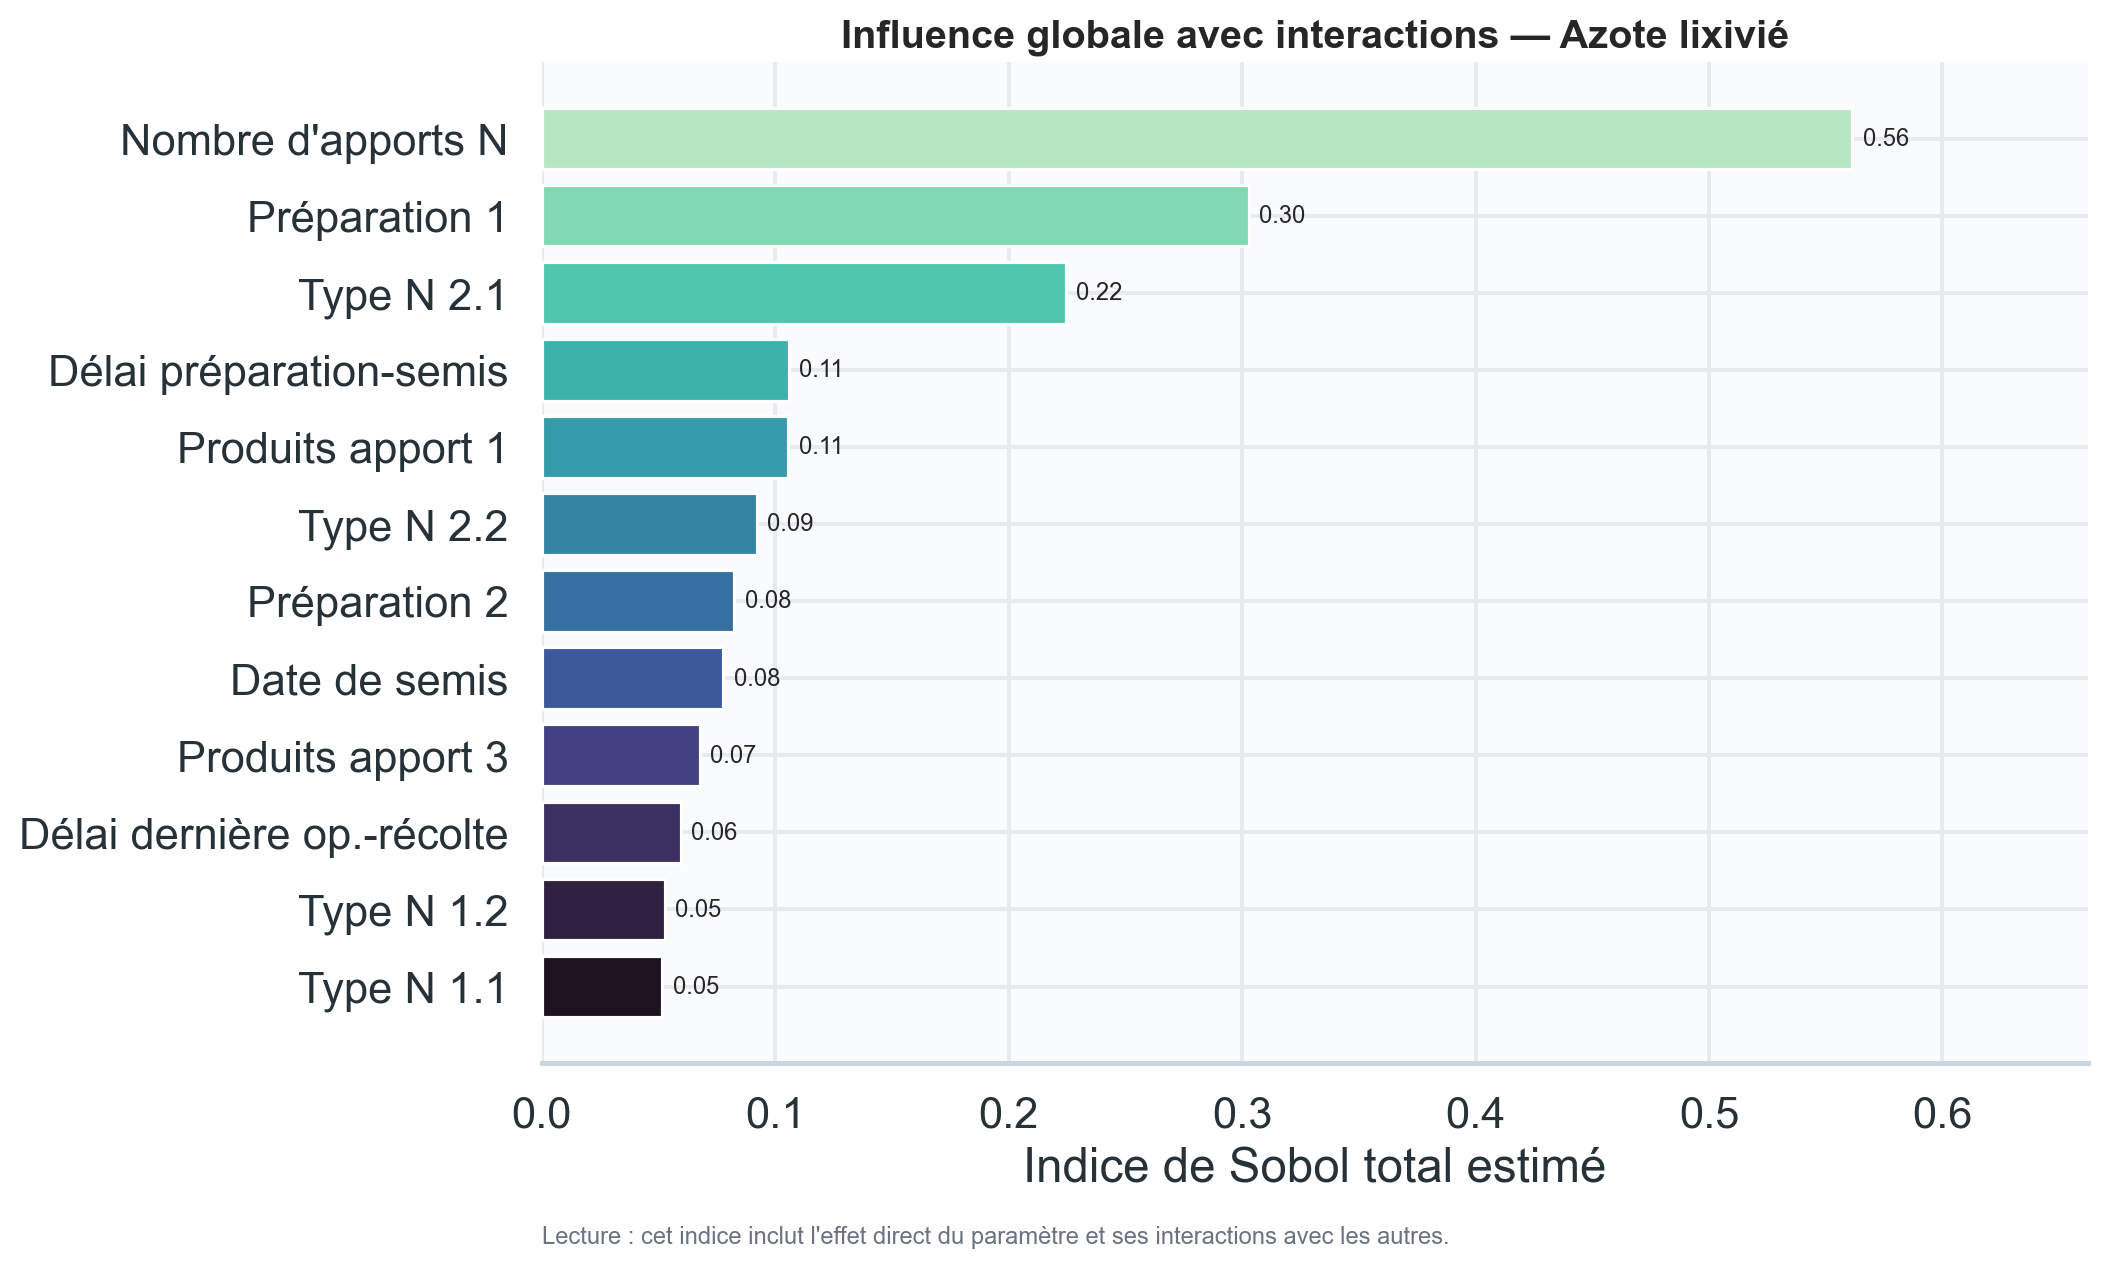

Data behind this chart, as committed beside it:
sortie, parametre, ST
N_lixi, n_ferti, 0.5613
N_lixi, prepa_1, 0.3029
N_lixi, type_f2_1, 0.2245
N_lixi, Jours_av_PREPA, 0.1058
N_lixi, nb_f1, 0.1056
N_lixi, type_f2_2, 0.09207
N_lixi, prepa_2, 0.08246
N_lixi, Jour_Semis, 0.07772
N_lixi, nb_f3, 0.06774
N_lixi, Jours_op_recolte, 0.05949
N_lixi, type_f1_2, 0.05271
N_lixi, type_f1_1, 0.05164
N_lixi, type_f3_1, 0.02792
N_lixi, nb_prepa, 0.02055
N_lixi, Jours_F1_F2, 0.01916
N_lixi, Dose_F2_1, 0.01618
N_lixi, has_prepa, 0.01198
N_lixi, nb_f2, 0.009368
N_lixi, Dose_F1_1, 0.009067
N_lixi, Jours_semis_F1, 0.008864
N_lixi, Dose_F2_2, 0.00794
N_lixi, Jours_F2_F3, 0.002149
N_lixi, Dose_F1_2, 0.001032
N_lixi, Dose_F3_2, 0.0009136
N_lixi, Dose_F3_1, 0.0006477
N_lixi, type_f3_2, 0.0001924
